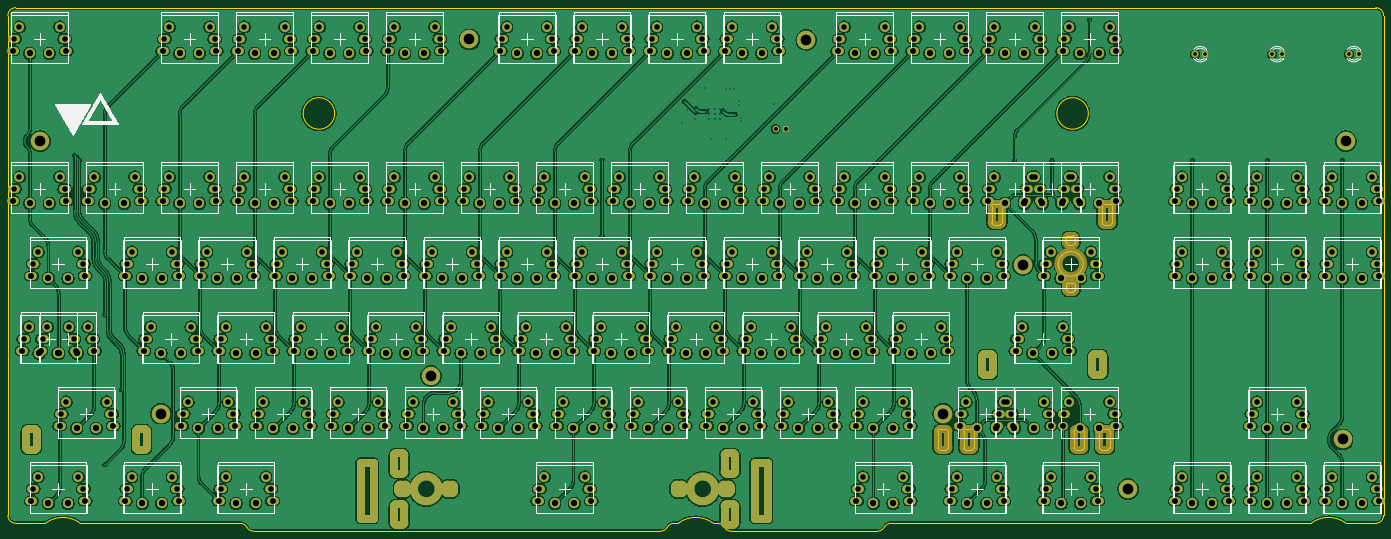
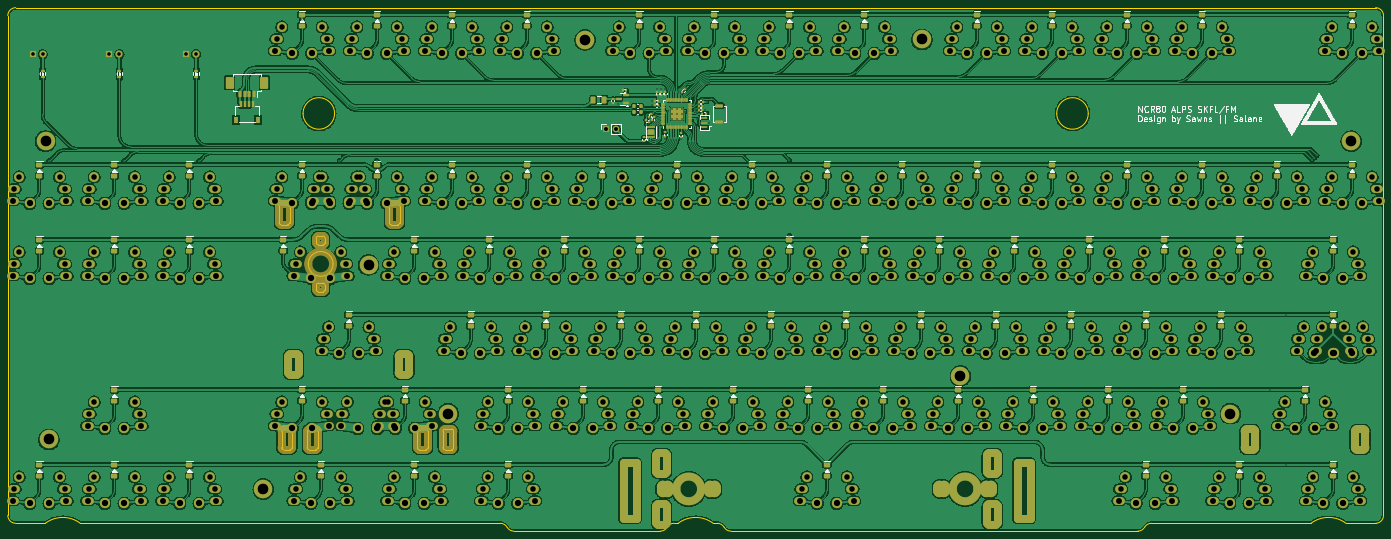
Circuit board: 11 layer files. Board 349.4 x 133.0 mm.
- bottom_copper: NCR80 ALPS SKFL-B_Cu.gbr (1836473 bytes)
- bottom_mask: NCR80 ALPS SKFL-B_Mask.gbr (46732 bytes)
- paste: NCR80 ALPS SKFL-B_Paste.gbr (13427 bytes)
- bottom_silk: NCR80 ALPS SKFL-B_Silkscreen.gbr (72565 bytes)
- outline: NCR80 ALPS SKFL-Edge_Cuts.gbr (13609 bytes)
- top_copper: NCR80 ALPS SKFL-F_Cu.gbr (1419578 bytes)
- top_mask: NCR80 ALPS SKFL-F_Mask.gbr (33994 bytes)
- paste: NCR80 ALPS SKFL-F_Paste.gbr (458 bytes)
- top_silk: NCR80 ALPS SKFL-F_Silkscreen.gbr (79105 bytes)
- drill: NCR80 ALPS SKFL-NPTH.drl (269 bytes)
- drill: NCR80 ALPS SKFL-PTH.drl (12365 bytes)

=== bottom_copper: NCR80 ALPS SKFL-B_Cu.gbr (1836473 bytes, source omitted) ===
=== bottom_mask: NCR80 ALPS SKFL-B_Mask.gbr (46732 bytes, source omitted) ===
=== paste: NCR80 ALPS SKFL-B_Paste.gbr (13427 bytes, source omitted) ===
=== bottom_silk: NCR80 ALPS SKFL-B_Silkscreen.gbr (72565 bytes, source omitted) ===
=== outline: NCR80 ALPS SKFL-Edge_Cuts.gbr (13609 bytes, source omitted) ===
=== top_copper: NCR80 ALPS SKFL-F_Cu.gbr (1419578 bytes, source omitted) ===
=== top_mask: NCR80 ALPS SKFL-F_Mask.gbr (33994 bytes, source omitted) ===
=== paste: NCR80 ALPS SKFL-F_Paste.gbr ===
%TF.GenerationSoftware,KiCad,Pcbnew,8.0.4*%
%TF.CreationDate,2024-08-25T19:59:21+07:00*%
%TF.ProjectId,NCR80 ALPS SKFL,4e435238-3020-4414-9c50-5320534b464c,rev?*%
%TF.SameCoordinates,Original*%
%TF.FileFunction,Paste,Top*%
%TF.FilePolarity,Positive*%
%FSLAX46Y46*%
G04 Gerber Fmt 4.6, Leading zero omitted, Abs format (unit mm)*
G04 Created by KiCad (PCBNEW 8.0.4) date 2024-08-25 19:59:21*
%MOMM*%
%LPD*%
G01*
G04 APERTURE LIST*
G04 APERTURE END LIST*
M02*

=== top_silk: NCR80 ALPS SKFL-F_Silkscreen.gbr (79105 bytes, source omitted) ===
=== drill: NCR80 ALPS SKFL-NPTH.drl ===
M48
; DRILL file {KiCad 8.0.4} date 2024-08-25T19:59:39+0700
; FORMAT={-:-/ absolute / metric / decimal}
; #@! TF.CreationDate,2024-08-25T19:59:39+07:00
; #@! TF.GenerationSoftware,Kicad,Pcbnew,8.0.4
; #@! TF.FileFunction,NonPlated,1,2,NPTH
FMAT,2
METRIC
%
G90
G05
M30

=== drill: NCR80 ALPS SKFL-PTH.drl (12365 bytes, source omitted) ===
